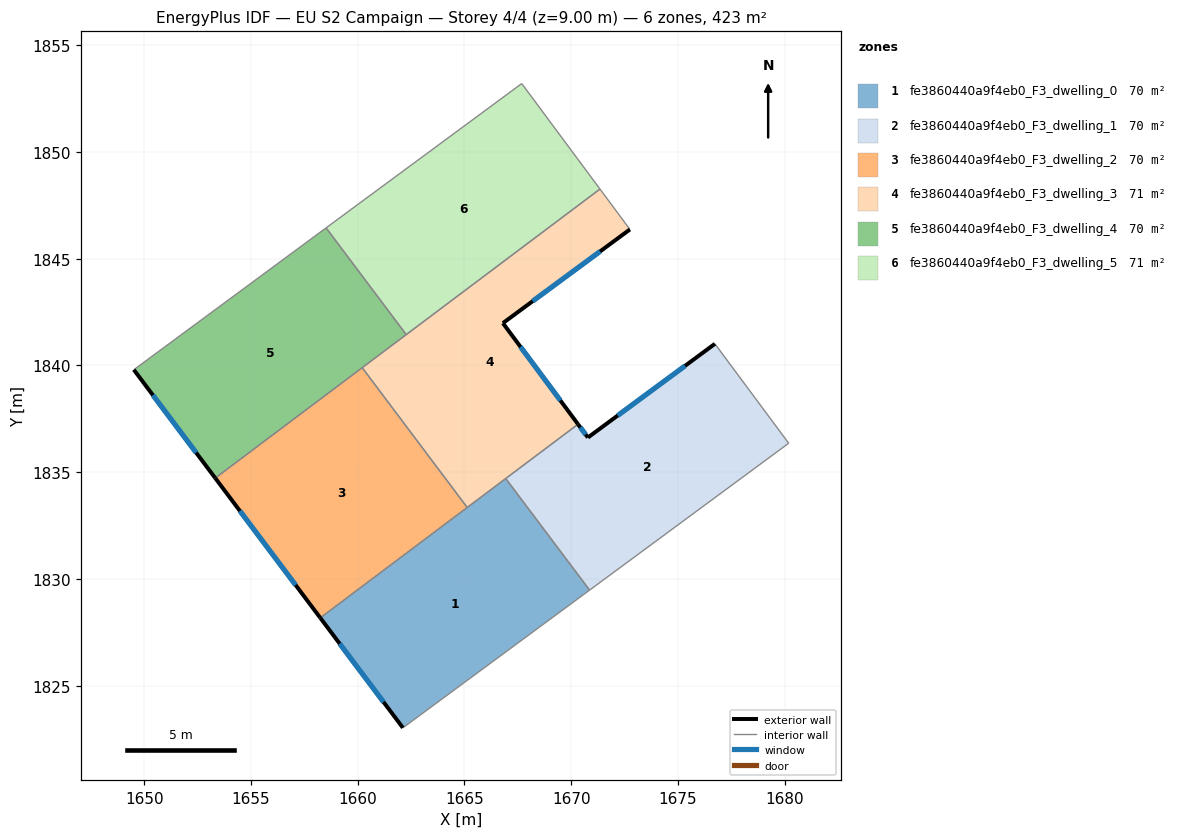
=== STOREY PLAN SPEC (per zone: floor XY polygon, exterior-wall plan segments, windows/doors) ===
zone 1: fe3860440a9f4eb0_F3_dwelling_0  (70.5 m²)
  floor: (1666.93, 1834.70) (1670.86, 1829.47) (1662.12, 1823.02) (1658.25, 1828.17)
  exterior wall: (1658.25, 1828.17) – (1662.12, 1823.02)  [6.4 m]
    window: (1659.16, 1826.96) – (1661.21, 1824.23)  [5.4 m²]
  interior walls: 4
zone 2: fe3860440a9f4eb0_F3_dwelling_1  (70.5 m²)
  floor: (1676.73, 1841.01) (1680.19, 1836.35) (1670.86, 1829.47) (1666.93, 1834.70) (1670.32, 1837.24) (1670.78, 1836.62)
  exterior wall: (1670.78, 1836.62) – (1670.32, 1837.24)  [0.8 m]
    window: (1670.68, 1836.77) – (1670.43, 1837.10)  [0.7 m²]
  exterior wall: (1676.73, 1841.01) – (1670.78, 1836.62)  [7.4 m]
    window: (1675.34, 1839.98) – (1672.18, 1837.65)  [6.2 m²]
  interior walls: 4
zone 3: fe3860440a9f4eb0_F3_dwelling_2  (70.5 m²)
  floor: (1660.21, 1839.89) (1665.13, 1833.34) (1658.25, 1828.17) (1653.33, 1834.72)
  exterior wall: (1653.33, 1834.72) – (1658.25, 1828.17)  [8.2 m]
    window: (1654.48, 1833.18) – (1657.09, 1829.71)  [6.9 m²]
  interior walls: 3
zone 4: fe3860440a9f4eb0_F3_dwelling_3  (70.5 m²)
  floor: (1671.35, 1848.26) (1672.75, 1846.37) (1666.80, 1841.98) (1670.32, 1837.24) (1665.13, 1833.34) (1660.21, 1839.89)
  exterior wall: (1666.80, 1841.98) – (1672.75, 1846.37)  [7.4 m]
    window: (1668.20, 1843.01) – (1671.35, 1845.34)  [6.2 m²]
  exterior wall: (1670.32, 1837.24) – (1666.80, 1841.98)  [5.9 m]
    window: (1669.49, 1838.35) – (1667.63, 1840.87)  [5.0 m²]
  interior walls: 6
zone 5: fe3860440a9f4eb0_F3_dwelling_4  (70.5 m²)
  floor: (1658.52, 1846.44) (1662.28, 1841.44) (1653.33, 1834.72) (1649.52, 1839.79)
  exterior wall: (1649.52, 1839.79) – (1653.33, 1834.72)  [6.3 m]
    window: (1650.41, 1838.60) – (1652.43, 1835.91)  [5.4 m²]
  interior walls: 4
zone 6: fe3860440a9f4eb0_F3_dwelling_5  (70.5 m²)
  floor: (1667.68, 1853.20) (1671.35, 1848.26) (1662.28, 1841.44) (1658.52, 1846.44)
  interior walls: 4

=== DERIVED (storey summary) ===
Building: EU S2 Campaign
Storey: 4 of 4  (floor level z = 9.00 m)
Storey gross floor area: 423.0 m²
Zones on this storey: 6
  - fe3860440a9f4eb0_F3_dwelling_0: floor 70.5 m²; exterior wall 6.4 m (19.3 m²); 1 window(s) 5.4 m²; WWR 28.1%
  - fe3860440a9f4eb0_F3_dwelling_1: floor 70.5 m²; exterior wall 8.2 m (24.5 m²); 2 window(s) 6.9 m²; WWR 28.1%
  - fe3860440a9f4eb0_F3_dwelling_2: floor 70.5 m²; exterior wall 8.2 m (24.6 m²); 1 window(s) 6.9 m²; WWR 28.1%
  - fe3860440a9f4eb0_F3_dwelling_3: floor 70.5 m²; exterior wall 13.3 m (39.9 m²); 2 window(s) 11.2 m²; WWR 28.1%
  - fe3860440a9f4eb0_F3_dwelling_4: floor 70.5 m²; exterior wall 6.3 m (19.0 m²); 1 window(s) 5.4 m²; WWR 28.1%
  - fe3860440a9f4eb0_F3_dwelling_5: floor 70.5 m²
Zone adjacency (shared interzone walls):
  - fe3860440a9f4eb0_F3_dwelling_0 ↔ fe3860440a9f4eb0_F3_dwelling_1
  - fe3860440a9f4eb0_F3_dwelling_0 ↔ fe3860440a9f4eb0_F3_dwelling_2
  - fe3860440a9f4eb0_F3_dwelling_0 ↔ fe3860440a9f4eb0_F3_dwelling_3
  - fe3860440a9f4eb0_F3_dwelling_1 ↔ fe3860440a9f4eb0_F3_dwelling_3
  - fe3860440a9f4eb0_F3_dwelling_2 ↔ fe3860440a9f4eb0_F3_dwelling_3
  - fe3860440a9f4eb0_F3_dwelling_2 ↔ fe3860440a9f4eb0_F3_dwelling_4
  - fe3860440a9f4eb0_F3_dwelling_3 ↔ fe3860440a9f4eb0_F3_dwelling_4
  - fe3860440a9f4eb0_F3_dwelling_3 ↔ fe3860440a9f4eb0_F3_dwelling_5
  - fe3860440a9f4eb0_F3_dwelling_4 ↔ fe3860440a9f4eb0_F3_dwelling_5